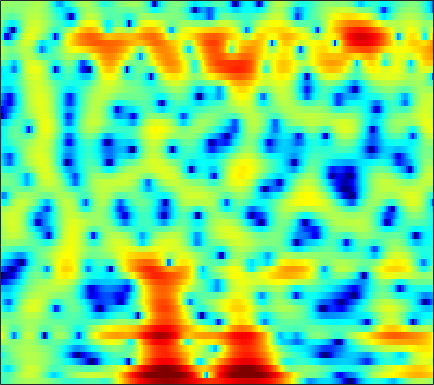

The table this chart was drawn from, first rows:
-3.4865, -2.9769, -2.2805, -1.5984, -1.1153, -0.53221, -0.0053267, 0.34444, 0.75241, 1.0835, 1.3412, 1.4857, 1.6222, 1.6898, 1.6971, 1.6494, 1.528, 1.3945, 1.1737, 0.90653, 0.59477, 0.33317, -0.046037, -0.46123
-2.143, -2.334, -2.401, -2.178, -1.811, -1.105, -0.2588, 0.3955, 1.224, 1.946, 2.53, 2.862, 3.152, 3.259, 3.211, 2.977, 2.536, 2.055, 1.204, 0.08762, -1.316, -2.558, -4.427, -6.288
-4.055, -5.096, -6.33, -6.764, -6.258, -4.757, -2.975, -1.715, -0.2449, 0.9503, 1.883, 2.422, 2.935, 3.221, 3.298, 3.216, 2.936, 2.599, 1.987, 1.206, 0.3007, -0.4209, -1.355, -2.124
-2.911, -2.696, -2.349, -1.939, -1.585, -1.062, -0.5044, -0.07644, 0.4796, 0.9872, 1.424, 1.694, 1.964, 2.126, 2.171, 2.141, 2.009, 1.848, 1.554, 1.179, 0.7387, 0.3713, -0.1538, -0.7084
-5.301, -4.161, -2.902, -1.868, -1.214, -0.4643, 0.1699, 0.5831, 1.061, 1.452, 1.765, 1.945, 2.117, 2.203, 2.211, 2.149, 2.008, 1.852, 1.577, 1.229, 0.81, 0.4501, -0.09883, -0.7302
-2.583, -1.966, -1.237, -0.6107, -0.2033, 0.2741, 0.6797, 0.9354, 1.232, 1.471, 1.65, 1.737, 1.798, 1.788, 1.731, 1.594, 1.384, 1.19, 0.8887, 0.5522, 0.1878, -0.1012, -0.5094, -0.9606
1.632, 1.407, 1.061, 0.6949, 0.442, 0.2091, 0.163, 0.2669, 0.5608, 0.931, 1.286, 1.484, 1.611, 1.553, 1.374, 0.96, 0.3593, -0.1814, -0.9398, -1.597, -2.012, -2.107, -1.985, -1.731
4.471, 3.545, 1.893, -0.4703, -2.971, -7.936, -12.73, -8.89, -3.856, -0.7972, 1.116, 2.035, 2.714, 2.845, 2.608, 1.812, 0.3854, -1.231, -4.499, -10.55, -30.83, -12.55, -5.845, -2.524
2.394, 1.831, 0.923, -0.12, -0.9168, -1.782, -2.119, -1.924, -1.221, -0.33, 0.4848, 0.9675, 1.395, 1.544, 1.469, 1.134, 0.5738, 0.04343, -0.7038, -1.335, -1.672, -1.673, -1.387, -0.92
0.3635, 0.2337, 0.05295, -0.1011, -0.1859, -0.2289, -0.1614, -0.03564, 0.2185, 0.5232, 0.8188, 1.007, 1.191, 1.283, 1.279, 1.172, 0.9601, 0.7456, 0.4147, 0.07284, -0.2664, -0.4973, -0.7613, -0.9806
-1.112, -1.272, -1.426, -1.439, -1.331, -1.018, -0.5593, -0.1579, 0.4143, 0.9834, 1.506, 1.831, 2.161, 2.359, 2.42, 2.373, 2.178, 1.932, 1.468, 0.8629, 0.1294, -0.4893, -1.378, -2.273
-3.683, -4.851, -6.507, -7.53, -7.256, -5.628, -3.545, -2.077, -0.3858, 0.9748, 2.07, 2.731, 3.404, 3.848, 4.033, 4.093, 3.927, 3.65, 3.046, 2.144, 0.8817, -0.3631, -2.559, -5.695
-5.984, -7.693, -10.54, -13.06, -12.61, -9.377, -6.179, -4.222, -2.081, -0.3865, 0.942, 1.74, 2.595, 3.218, 3.538, 3.773, 3.784, 3.654, 3.284, 2.67, 1.804, 0.9856, -0.3006, -1.738
-6.066, -6.513, -6.896, -6.98, -6.772, -6.095, -5.112, -4.268, -3.108, -1.962, -0.8957, -0.1763, 0.646, 1.321, 1.728, 2.138, 2.392, 2.48, 2.478, 2.351, 2.111, 1.874, 1.51, 1.139
-8.535, -8.807, -8.86, -8.578, -8.169, -7.431, -6.522, -5.744, -4.672, -3.607, -2.574, -1.828, -0.9269, -0.1514, 0.3506, 0.9039, 1.341, 1.589, 1.829, 1.992, 2.1, 2.153, 2.188, 2.216
-15.78, -16.13, -15.42, -14.03, -12.94, -11.49, -10.03, -8.906, -7.358, -5.822, -4.419, -3.453, -2.296, -1.308, -0.6957, -0.0488, 0.4224, 0.6866, 0.9334, 1.114, 1.303, 1.495, 1.839, 2.258
-24.21, -24.14, -21.02, -19.6, -19.3, -18.55, -16.3, -14.06, -11.25, -8.686, -6.457, -5.046, -3.459, -2.179, -1.427, -0.725, -0.4265, -0.46, -0.835, -1.524, -2.24, -2.421, -1.649, -0.01291
-11.72, -13.05, -14.83, -17.37, -20.11, -22.73, -20.87, -18.1, -14.78, -12.24, -9.973, -8.207, -5.997, -4.125, -3.015, -1.961, -1.485, -1.571, -2.384, -4.274, -8.006, -12.15, -9.288, -3.282
-7.245, -8.022, -9.252, -10.48, -11.48, -12.92, -14.38, -15.96, -19.44, -26.37, -21.46, -15.58, -10.61, -7.295, -5.495, -3.76, -2.582, -2.004, -1.558, -1.337, -1.11, -0.8068, -0.03121, 1.117
-3.987, -4.4, -5.074, -5.803, -6.449, -7.413, -8.405, -9.228, -10.3, -10.71, -10.18, -9.115, -7.34, -5.636, -4.512, -3.246, -2.274, -1.662, -0.9857, -0.4093, 0.1633, 0.6161, 1.242, 1.947
-1.386, -1.479, -1.659, -1.942, -2.163, -2.493, -2.862, -3.076, -3.325, -3.428, -3.335, -3.194, -2.882, -2.521, -2.253, -1.921, -1.634, -1.463, -1.25, -1.021, -0.7479, -0.464, 0.02997, 0.639
0.2286, 0.4796, 0.7444, 0.8781, 0.9303, 0.9182, 0.8058, 0.6992, 0.5296, 0.2942, 0.05085, -0.153, -0.462, -0.8018, -1.089, -1.543, -2.041, -2.478, -3.111, -3.752, -4.294, -4.509, -4.259, -3.382
0.5657, 1.252, 1.946, 2.446, 2.675, 2.818, 2.814, 2.684, 2.4, 1.971, 1.398, 0.8976, 0.1057, -0.7978, -1.543, -2.652, -3.881, -4.896, -6.518, -8.639, -11.76, -15.57, -21.02, -13.54
0.5402, 1.486, 2.42, 3.058, 3.356, 3.541, 3.498, 3.316, 2.857, 2.193, 1.279, 0.4284, -0.908, -2.494, -3.809, -5.62, -7.373, -8.478, -9.602, -10.46, -11.11, -11.4, -10.96, -9.113
1.406, 2.114, 2.869, 3.364, 3.597, 3.724, 3.599, 3.374, 2.821, 1.994, 0.8356, -0.2945, -2.178, -4.639, -6.986, -11.07, -17.06, -21.34, -17.77, -13.79, -11.24, -9.709, -7.98, -6.247
2.083, 2.421, 2.82, 3.133, 3.308, 3.423, 3.363, 3.192, 2.769, 2.051, 1.051, 0.07205, -1.563, -3.607, -5.439, -8.116, -10.75, -12.06, -12.37, -11.63, -10.54, -9.632, -8.133, -6.454
1.265, 1.247, 1.389, 1.766, 2.106, 2.531, 2.878, 2.985, 2.957, 2.68, 2.151, 1.597, 0.6219, -0.5793, -1.615, -3.111, -4.715, -5.989, -7.847, -10.11, -12.89, -14.82, -13.54, -9.439
-3.885, -5.057, -4.747, -2.869, -1.354, 0.3443, 1.558, 2.207, 2.723, 2.953, 2.891, 2.69, 2.246, 1.622, 1.044, 0.09496, -1.017, -2.021, -3.603, -5.575, -7.72, -8.928, -8.323, -5.859
-7.98, -10.96, -10.19, -6.211, -3.953, -1.752, -0.3582, 0.3894, 1.01, 1.334, 1.444, 1.426, 1.335, 1.18, 1.036, 0.775, 0.4681, 0.1995, -0.201, -0.5792, -0.8376, -0.8806, -0.7046, -0.2656
-1.974, -2.336, -2.414, -2.137, -1.788, -1.327, -0.9838, -0.8894, -0.9159, -1.153, -1.421, -1.58, -1.617, -1.37, -1.027, -0.4389, 0.1343, 0.5227, 0.9449, 1.275, 1.495, 1.635, 1.754, 1.829
-0.2008, -0.2789, -0.3523, -0.4569, -0.5306, -0.7608, -1.13, -1.61, -2.572, -4.016, -6.096, -7.953, -9.448, -7.683, -5.421, -2.744, -0.7033, 0.4542, 1.617, 2.403, 2.902, 3.095, 3.17, 3.025
-1.044, -0.9508, -0.9541, -1, -1.107, -1.305, -1.69, -2.084, -2.963, -4.304, -6.367, -8.272, -9.852, -7.727, -5.136, -2.183, 0.02481, 1.271, 2.486, 3.271, 3.703, 3.807, 3.687, 3.279
-3.71, -3.777, -4.022, -4.182, -4.224, -3.978, -3.618, -3.253, -2.858, -2.554, -2.293, -2.028, -1.51, -0.7101, 0.03205, 1.125, 2.134, 2.781, 3.425, 3.805, 3.885, 3.759, 3.316, 2.571
-6.554, -7.625, -9.654, -12.13, -12.96, -11.1, -7.999, -6.048, -3.925, -2.311, -0.9997, -0.1837, 0.7781, 1.638, 2.226, 2.916, 3.479, 3.797, 4.051, 4.09, 3.871, 3.541, 2.83, 1.812
-7.127, -8.355, -10.57, -13.3, -14.35, -11.97, -8.545, -6.288, -3.944, -2.077, -0.6131, 0.294, 1.322, 2.173, 2.71, 3.28, 3.697, 3.891, 3.993, 3.878, 3.545, 3.121, 2.334, 1.26
-5.908, -6.126, -6.328, -6.318, -6.067, -5.408, -4.375, -3.537, -2.357, -1.255, -0.2717, 0.4063, 1.213, 1.914, 2.362, 2.88, 3.264, 3.458, 3.563, 3.47, 3.16, 2.761, 2.019, 1.008
-5.844, -5.306, -4.628, -3.974, -3.483, -2.869, -2.247, -1.819, -1.265, -0.7833, -0.3165, 0.02513, 0.5026, 1.03, 1.469, 2.071, 2.631, 2.988, 3.308, 3.424, 3.278, 3.002, 2.371, 1.439
-6.71, -5.394, -4.034, -3.011, -2.403, -1.746, -1.344, -1.132, -1.112, -1.303, -1.689, -2.036, -2.298, -1.97, -1.246, 0.06663, 1.441, 2.329, 3.242, 3.792, 3.98, 3.889, 3.446, 2.663
-6.268, -5.325, -4.179, -3.175, -2.548, -1.886, -1.48, -1.409, -1.692, -2.549, -4.341, -6.65, -12.62, -17.52, -9.373, -3.504, -0.09572, 1.639, 3.239, 4.199, 4.657, 4.689, 4.39, 3.719
-8.456, -8.117, -7.216, -5.962, -5.035, -3.924, -3.026, -2.609, -2.316, -2.421, -2.92, -3.441, -4.029, -3.724, -2.624, -0.6694, 1.228, 2.412, 3.587, 4.326, 4.648, 4.613, 4.247, 3.499
-20.73, -19.82, -15.07, -11.42, -9.413, -7.24, -5.54, -4.489, -3.292, -2.362, -1.558, -1.024, -0.3321, 0.4507, 1.081, 1.964, 2.808, 3.357, 3.906, 4.2, 4.197, 4.007, 3.466, 2.594
-16.28, -16.58, -15.38, -13.56, -12.05, -10.15, -8.122, -6.604, -4.755, -3.071, -1.607, -0.6519, 0.4932, 1.492, 2.133, 2.882, 3.464, 3.785, 4.047, 4.082, 3.876, 3.562, 2.897, 1.973
-11.61, -13.03, -15.16, -17.25, -17.73, -15.41, -11.6, -9.057, -6.157, -3.782, -1.849, -0.6134, 0.7767, 1.885, 2.582, 3.301, 3.815, 4.059, 4.196, 4.118, 3.823, 3.438, 2.727, 1.771
-9.126, -10.77, -13.46, -16.56, -17.82, -15.38, -11.3, -8.607, -5.747, -3.427, -1.531, -0.3268, 1.017, 2.093, 2.741, 3.401, 3.844, 4.033, 4.094, 3.95, 3.598, 3.194, 2.487, 1.556
-6.41, -7.118, -7.854, -8.247, -8.168, -7.512, -6.335, -5.285, -3.764, -2.245, -0.8404, 0.1055, 1.204, 2.124, 2.662, 3.212, 3.536, 3.646, 3.616, 3.381, 2.95, 2.53, 1.821, 0.9793
-5.406, -5.638, -5.736, -5.68, -5.506, -4.977, -4.27, -3.591, -2.51, -1.378, -0.2193, 0.5991, 1.565, 2.36, 2.835, 3.265, 3.473, 3.477, 3.289, 2.884, 2.283, 1.727, 0.8623, -0.04412
-6.612, -6.116, -5.719, -5.501, -5.423, -5.297, -4.807, -4.09, -2.807, -1.315, 0.1533, 1.143, 2.283, 3.144, 3.617, 3.99, 4.102, 3.992, 3.587, 2.899, 1.938, 0.994, -0.4757, -2.113
-7.106, -5.875, -5.419, -6.034, -7.184, -9.964, -12.16, -10.43, -6.033, -2.449, 0.1126, 1.573, 3.045, 4.037, 4.497, 4.828, 4.809, 4.598, 4.037, 3.135, 1.838, 0.5227, -1.801, -5.278
-1.955, -2.183, -2.728, -3.847, -5.031, -7.062, -8.388, -7.323, -4.325, -1.585, 0.5182, 1.749, 2.9, 3.594, 3.852, 3.91, 3.634, 3.28, 2.656, 1.889, 0.8854, 0.0261, -1.3, -2.853
1.279, 0.675, -0.05324, -0.7138, -1.186, -1.482, -1.357, -1.046, -0.3724, 0.5284, 1.366, 1.857, 2.221, 2.262, 2.063, 1.441, 0.55, -0.2578, -1.286, -1.989, -2.341, -2.355, -2.315, -2.196
2.383, 1.508, 0.5204, -0.08548, -0.2924, -0.2437, 0.1244, 0.5022, 1.09, 1.703, 2.197, 2.379, 2.362, 1.917, 1.239, -0.2715, -2.593, -5.046, -9.42, -12.29, -9.094, -6.863, -4.83, -3.488
1.014, -0.8829, -3.181, -4.205, -3.816, -2.751, -1.467, -0.3529, 1.054, 2.168, 3.028, 3.46, 3.693, 3.429, 2.853, 1.573, -0.4083, -2.392, -5.419, -7.018, -6.3, -5.35, -4.582, -4.579
-2.191, -6.505, -16.25, -19.84, -13.73, -9.739, -6.893, -4.813, -2.074, 0.3089, 2.12, 3.134, 4.001, 4.384, 4.354, 3.986, 3.274, 2.589, 1.593, 0.5619, -0.4224, -1.215, -2.802, -5.459
-1.522, -3.797, -6.992, -10.25, -13.39, -22.04, -20.63, -11.88, -5.969, -2.33, 0.1541, 1.508, 2.77, 3.564, 3.898, 4.017, 3.832, 3.551, 3.012, 2.289, 1.426, 0.644, -0.5552, -1.832
-0.2889, -1.507, -3.151, -4.728, -5.721, -6.511, -6.155, -5.182, -3.36, -1.522, 0.05657, 1.029, 2.033, 2.734, 3.077, 3.311, 3.32, 3.186, 2.845, 2.36, 1.727, 1.166, 0.3887, -0.4132
0.2864, -0.1833, -0.7726, -1.3, -1.561, -1.714, -1.577, -1.298, -0.7487, -0.05919, 0.6481, 1.133, 1.71, 2.138, 2.364, 2.538, 2.557, 2.458, 2.187, 1.765, 1.194, 0.6962, -0.05833, -0.8967
0.4309, 0.4044, 0.2918, 0.1637, 0.07515, 0.03, 0.07391, 0.1828, 0.3882, 0.6401, 0.9338, 1.164, 1.465, 1.73, 1.888, 2.013, 2.018, 1.939, 1.7, 1.278, 0.682, 0.1175, -0.8077, -1.881
0.7446, 0.8667, 0.908, 0.8805, 0.816, 0.7207, 0.6318, 0.5821, 0.5637, 0.5936, 0.6893, 0.8173, 1.026, 1.302, 1.514, 1.767, 1.938, 1.981, 1.877, 1.548, 0.9549, 0.2968, -0.8928, -2.494
